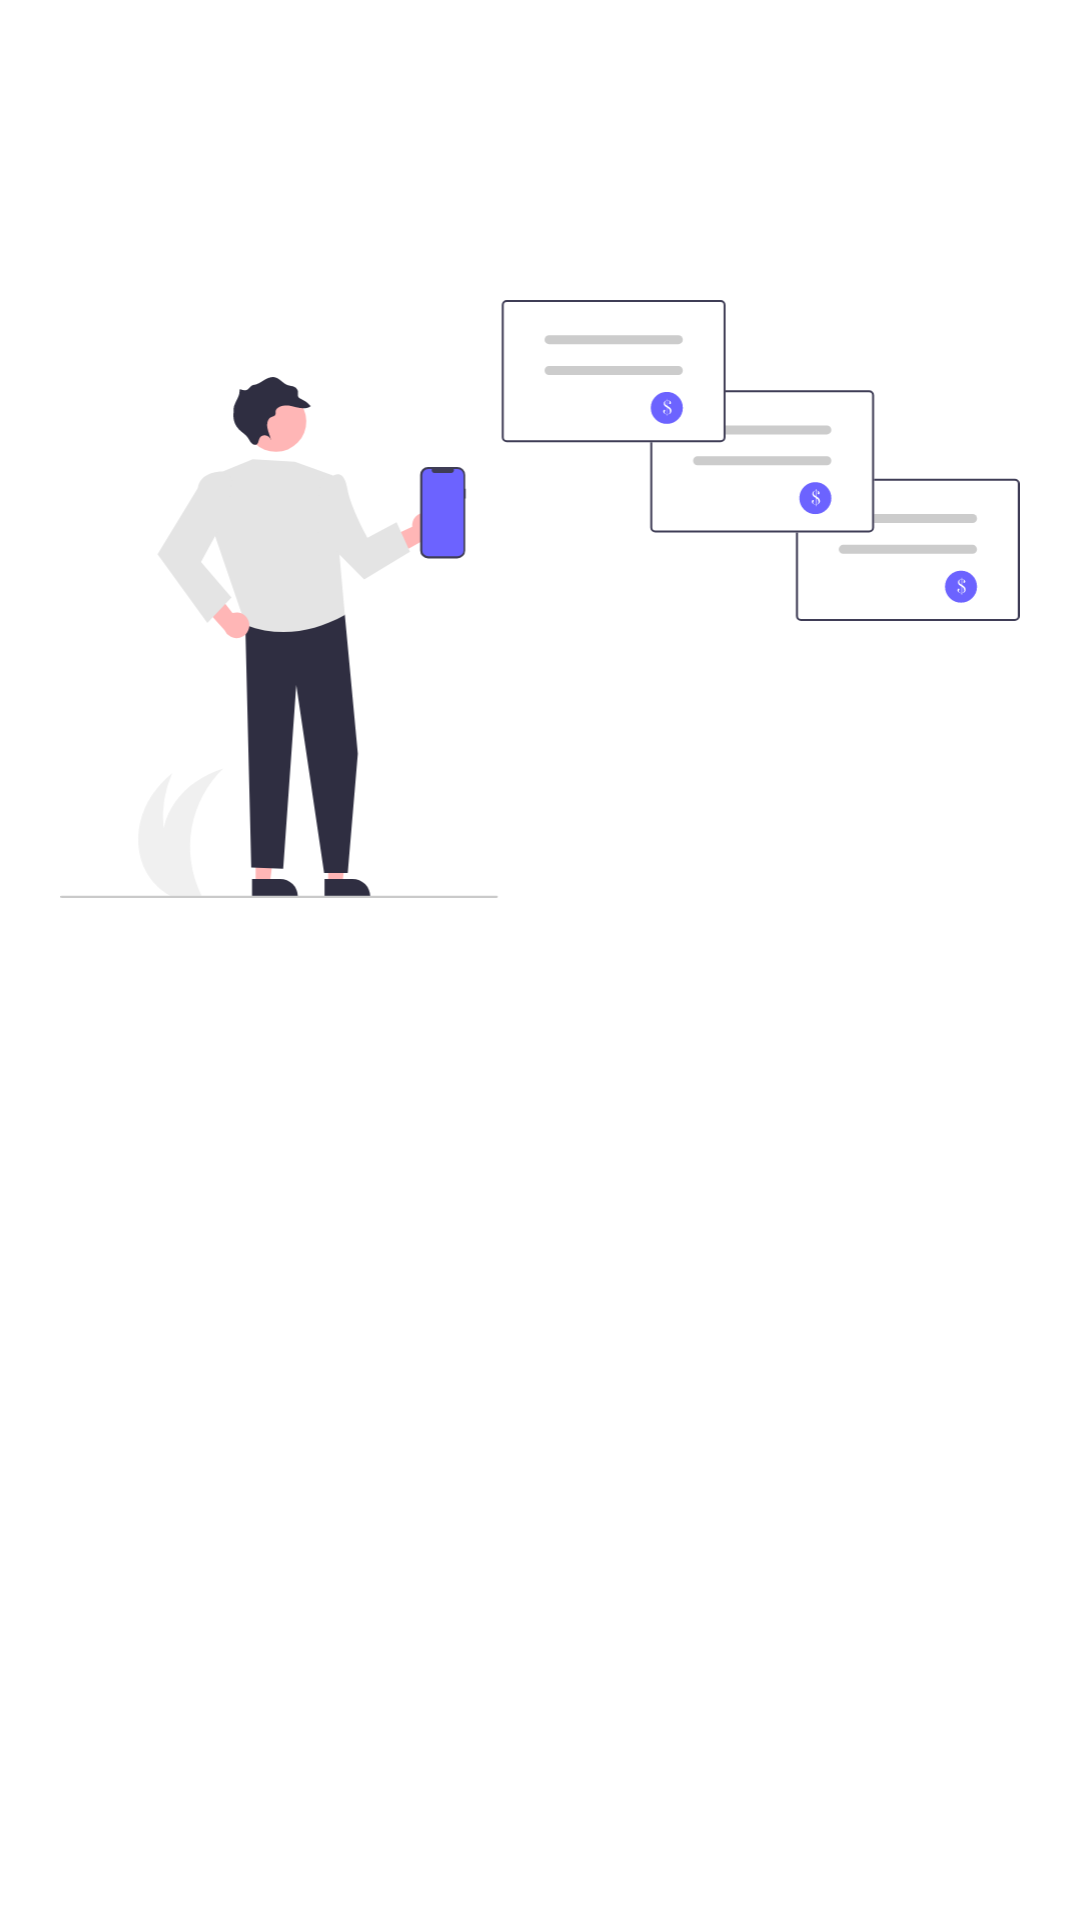

This screen was rendered from an Android layout file. Write that file and the resources it references.
<!-- AndroidManifest.xml: application theme Theme.AppCobranza -->
<!-- res/layout/view_pager.xml -->
<?xml version="1.0" encoding="utf-8"?>
<LinearLayout xmlns:android="http://schemas.android.com/apk/res/android"
    android:layout_width="match_parent"
    android:layout_height="match_parent"
    android:padding="20dp"
    android:background="@color/white"
    android:orientation="vertical">

    <ImageView
        android:id="@+id/imgViewPager"
        android:layout_width="wrap_content"
        android:layout_height="wrap_content"
        android:adjustViewBounds="true"
        android:src="@drawable/ic_manage_view"
        android:layout_marginTop="80dp"
        android:layout_marginBottom="16dp"/>

    <TextView
        android:id="@+id/txtTitleViewPager"
        android:layout_width="match_parent"
        android:layout_height="wrap_content"
        android:layout_marginBottom="16dp"
        android:gravity="center_horizontal"
        android:textSize="30sp"/>

    <TextView
        android:id="@+id/txtDescViewPager"
        android:layout_width="match_parent"
        android:layout_height="wrap_content"
        android:textSize="14sp"/>

</LinearLayout>
<!-- resources referenced by this layout -->
<resources>
  <color name="white">#FFFFFFFF</color>
  <!-- drawable ic_manage_view: vector/xml drawable (drawable, 12866 chars, omitted) -->
  <style name="Theme.AppCobranza" parent="Theme.MaterialComponents.Light.NoActionBar">
          
          <item name="colorPrimary">@color/colorPrimary</item>
          <item name="colorPrimaryDark">@color/colorPrimaryDark</item>
          <item name="colorAccent">@color/colorAccent</item>
          
          <item name="android:statusBarColor" tools:targetApi="l">?attr/colorPrimaryDark</item>
          
      </style>
  <color name="colorPrimary">#13a1cc</color>
  <color name="colorPrimaryDark">#0081ad</color>
  <color name="colorAccent">#35cf44</color>
</resources>
